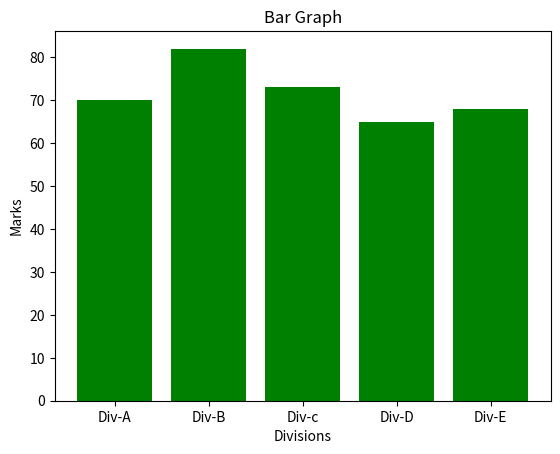

Generate this figure with matplotlib:
import matplotlib.pyplot as plt
import numpy as np
divisions = ["Div-A", "Div-B", "Div-c", "Div-D", "Div-E" ]

division_average_marks = [70, 82, 73, 65, 68]
plt.bar(divisions, division_average_marks, color="green")
plt.title("Bar Graph")
plt.xlabel("Divisions")
plt.ylabel("Marks")
plt.show()